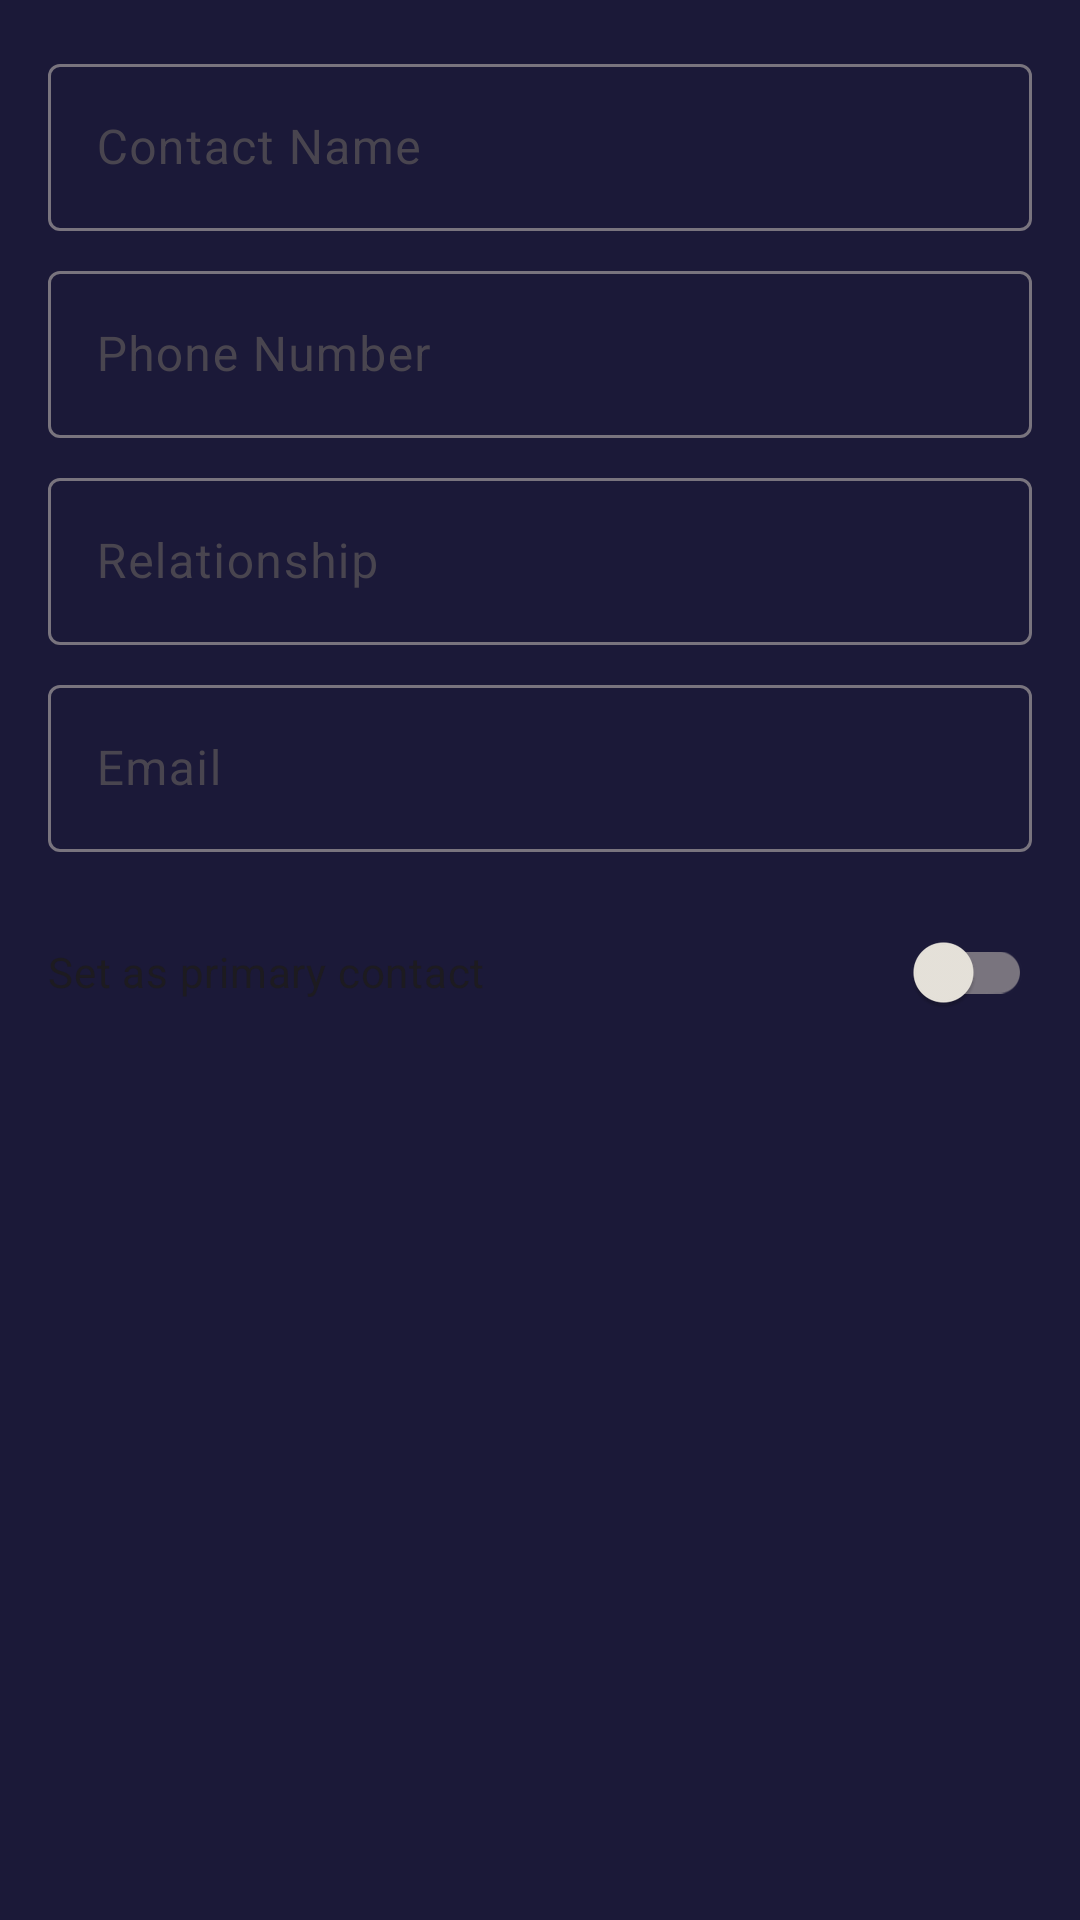

This screen was rendered from an Android layout file. Write that file and the resources it references.
<!-- AndroidManifest.xml: application theme Theme.NekoGps -->
<!-- res/layout/dialog_add_ice_contact.xml -->
<?xml version="1.0" encoding="utf-8"?>
<LinearLayout
    xmlns:android="http://schemas.android.com/apk/res/android"
    android:layout_width="match_parent"
    android:layout_height="wrap_content"
    android:orientation="vertical"
    android:padding="16dp">

    <com.google.android.material.textfield.TextInputLayout
        android:layout_width="match_parent"
        android:layout_height="wrap_content"
        android:hint="@string/contact_name"
        style="@style/Widget.Material3.TextInputLayout.OutlinedBox">

        <com.google.android.material.textfield.TextInputEditText
            android:id="@+id/et_ice_name"
            android:layout_width="match_parent"
            android:layout_height="wrap_content"
            android:inputType="textPersonName" />

    </com.google.android.material.textfield.TextInputLayout>

    <com.google.android.material.textfield.TextInputLayout
        android:layout_width="match_parent"
        android:layout_height="wrap_content"
        android:layout_marginTop="8dp"
        android:hint="@string/phone_number"
        style="@style/Widget.Material3.TextInputLayout.OutlinedBox">

        <com.google.android.material.textfield.TextInputEditText
            android:id="@+id/et_ice_phone"
            android:layout_width="match_parent"
            android:layout_height="wrap_content"
            android:inputType="phone" />

    </com.google.android.material.textfield.TextInputLayout>

    <com.google.android.material.textfield.TextInputLayout
        android:layout_width="match_parent"
        android:layout_height="wrap_content"
        android:layout_marginTop="8dp"
        android:hint="@string/relationship"
        style="@style/Widget.Material3.TextInputLayout.OutlinedBox">

        <com.google.android.material.textfield.TextInputEditText
            android:id="@+id/et_ice_relationship"
            android:layout_width="match_parent"
            android:layout_height="wrap_content"
            android:inputType="textPersonName" />

    </com.google.android.material.textfield.TextInputLayout>

    <com.google.android.material.textfield.TextInputLayout
        android:layout_width="match_parent"
        android:layout_height="wrap_content"
        android:layout_marginTop="8dp"
        android:hint="@string/email"
        style="@style/Widget.Material3.TextInputLayout.OutlinedBox">

        <com.google.android.material.textfield.TextInputEditText
            android:id="@+id/et_ice_email"
            android:layout_width="match_parent"
            android:layout_height="wrap_content"
            android:inputType="textEmailAddress" />

    </com.google.android.material.textfield.TextInputLayout>

    <com.google.android.material.switchmaterial.SwitchMaterial
        android:id="@+id/switch_ice_primary"
        android:layout_width="match_parent"
        android:layout_height="wrap_content"
        android:layout_marginTop="16dp"
        android:text="@string/set_as_primary"
        android:textOff="@string/no"
        android:textOn="@string/yes" />

</LinearLayout>
<!-- resources referenced by this layout -->
<resources>
  <string name="contact_name">Contact Name</string>
  <string name="email">Email</string>
  <string name="no">No</string>
  <string name="phone_number">Phone Number</string>
  <string name="relationship">Relationship</string>
  <string name="set_as_primary">Set as primary contact</string>
  <string name="yes">Yes</string>
  <style name="Theme.NekoGps" parent="Theme.Material3.DayNight.NoActionBar">
          <item name="colorPrimary">@color/lavender_glow</item>
          <item name="colorPrimaryVariant">@color/mysteria_purple</item>
          <item name="colorOnPrimary">@color/mysteria_purple</item>
          <item name="colorSecondary">@color/amethyst_link</item>
          <item name="colorOnSecondary">@color/pure_white</item>
          <item name="android:colorBackground">@color/mysteria_purple</item>
          <item name="colorSurface">@color/charcoal_ink</item>
          <item name="colorOnSurface">@color/warm_cream</item>
          <item name="android:statusBarColor">@color/mysteria_purple</item>
          <item name="android:navigationBarColor">@color/mysteria_purple</item>
          <item name="android:windowLightStatusBar">false</item>
          <item name="materialAlertDialogTheme">@style/Theme.NekoGps.Dialog</item>
      </style>
  <color name="lavender_glow">#cbb7fb</color>
  <color name="mysteria_purple">#1b1938</color>
  <color name="amethyst_link">#714cb6</color>
  <color name="pure_white">#ffffff</color>
  <color name="charcoal_ink">#292827</color>
  <color name="warm_cream">#e9e5dd</color>
  <style name="Theme.NekoGps.Dialog" parent="ThemeOverlay.Material3.MaterialAlertDialog">
          <item name="colorPrimary">@color/lavender_glow</item>
          <item name="colorSurface">@color/charcoal_ink</item>
          <item name="colorOnSurface">@color/warm_cream</item>
      </style>
</resources>
